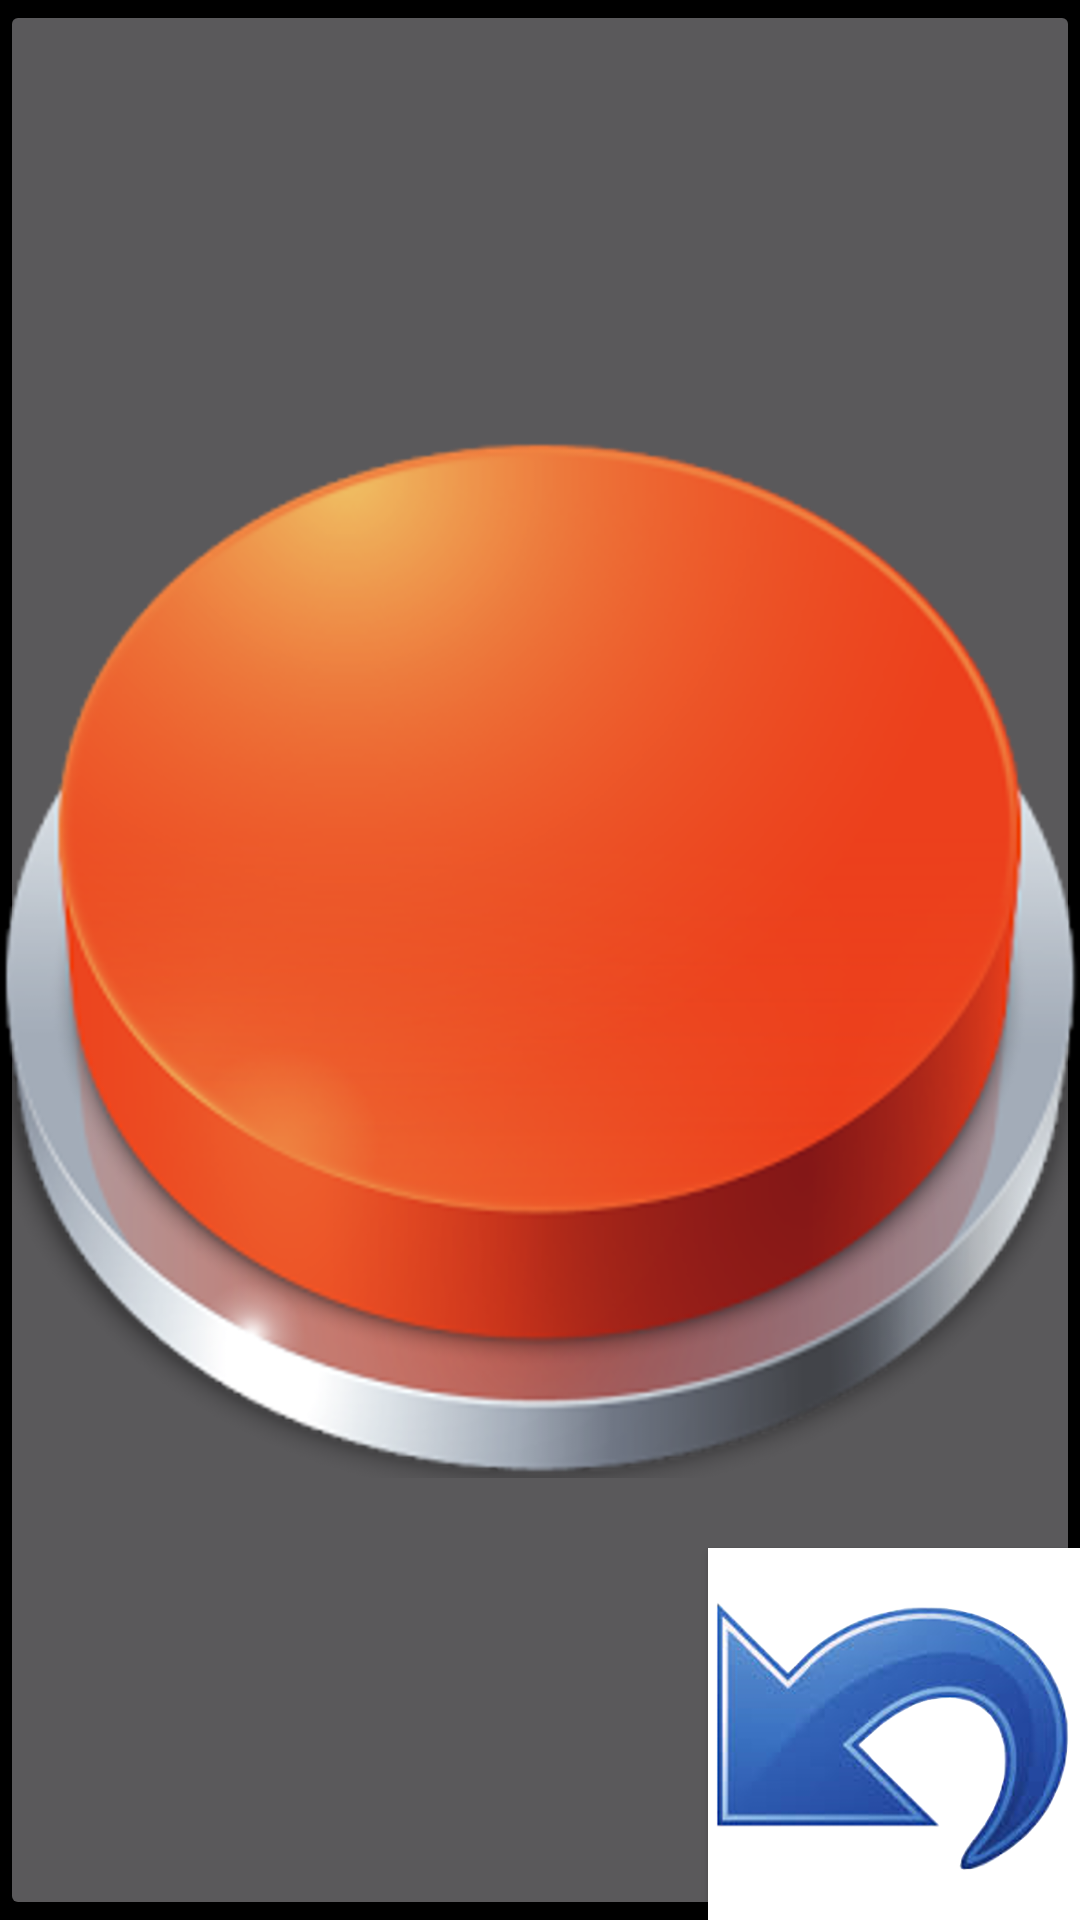

Write the Android layout XML for this screen, with the resource values it uses.
<!-- AndroidManifest.xml: application theme AppTheme -->
<!-- res/layout/activity_active_listening.xml -->
<RelativeLayout xmlns:android="http://schemas.android.com/apk/res/android"
    xmlns:tools="http://schemas.android.com/tools"
    android:id="@+id/container"
    android:layout_width="match_parent"
    android:layout_height="match_parent"
    android:background="@android:color/black"
    tools:context="com.whatdoyouwanttodo.ActiveListeningActivity"
    tools:ignore="MergeRootFrame" >

    <ImageButton
        android:id="@+id/goButton"
        android:layout_width="match_parent"
        android:layout_height="match_parent"
        android:layout_margin="0dp"
        android:contentDescription="@string/content_description"
        android:padding="0dp"
        android:scaleType="fitCenter"
        android:src="@drawable/config_red_button" />

    <Button
        android:id="@+id/back_button"
        android:layout_width="@dimen/back_button_size"
        android:layout_height="@dimen/back_button_size"
        android:layout_alignParentBottom="true"
        android:layout_alignParentRight="true"
        android:background="@drawable/back_bg"
        android:gravity="center"
        android:scaleType="fitCenter"
        android:textColor="@android:color/black"
        android:textSize="@dimen/back_button_text_size" />

</RelativeLayout>
<!-- resources referenced by this layout -->
<resources>
  <dimen name="back_button_size">124dp</dimen>
  <dimen name="back_button_text_size">24dp</dimen>
  <!-- drawable back_bg (drawable) -->
  <?xml version="1.0" encoding="utf-8"?>
  <layer-list xmlns:android="http://schemas.android.com/apk/res/android" >
  
      <item android:drawable="@android:color/white"/>
      <item android:drawable="@drawable/cell_back_high"/>
  
  </layer-list>
  <!-- drawable config_red_button (drawable) -->
  <?xml version="1.0" encoding="utf-8"?>
  <selector xmlns:android="http://schemas.android.com/apk/res/android">
  
      <item android:drawable="@drawable/big_red_button_pressed" android:state_pressed="true"/>
      <item android:drawable="@drawable/big_red_button_pressed" android:state_focused="true"/>
      <item android:drawable="@drawable/big_red_button"/>
  
  </selector>
  <string name="content_description">content description</string>
  <style name="AppTheme" parent="AppBaseTheme">
  
      </style>
  <!-- drawable cell_back_high: png bitmap (drawable-xxhdpi, 146946 bytes) -->
  <!-- drawable big_red_button_pressed: png bitmap (drawable-xxhdpi, 296902 bytes) -->
  <!-- drawable big_red_button: png bitmap (drawable-xxhdpi, 294847 bytes) -->
  <style name="AppBaseTheme" parent="Theme.AppCompat">
          
      </style>
</resources>
